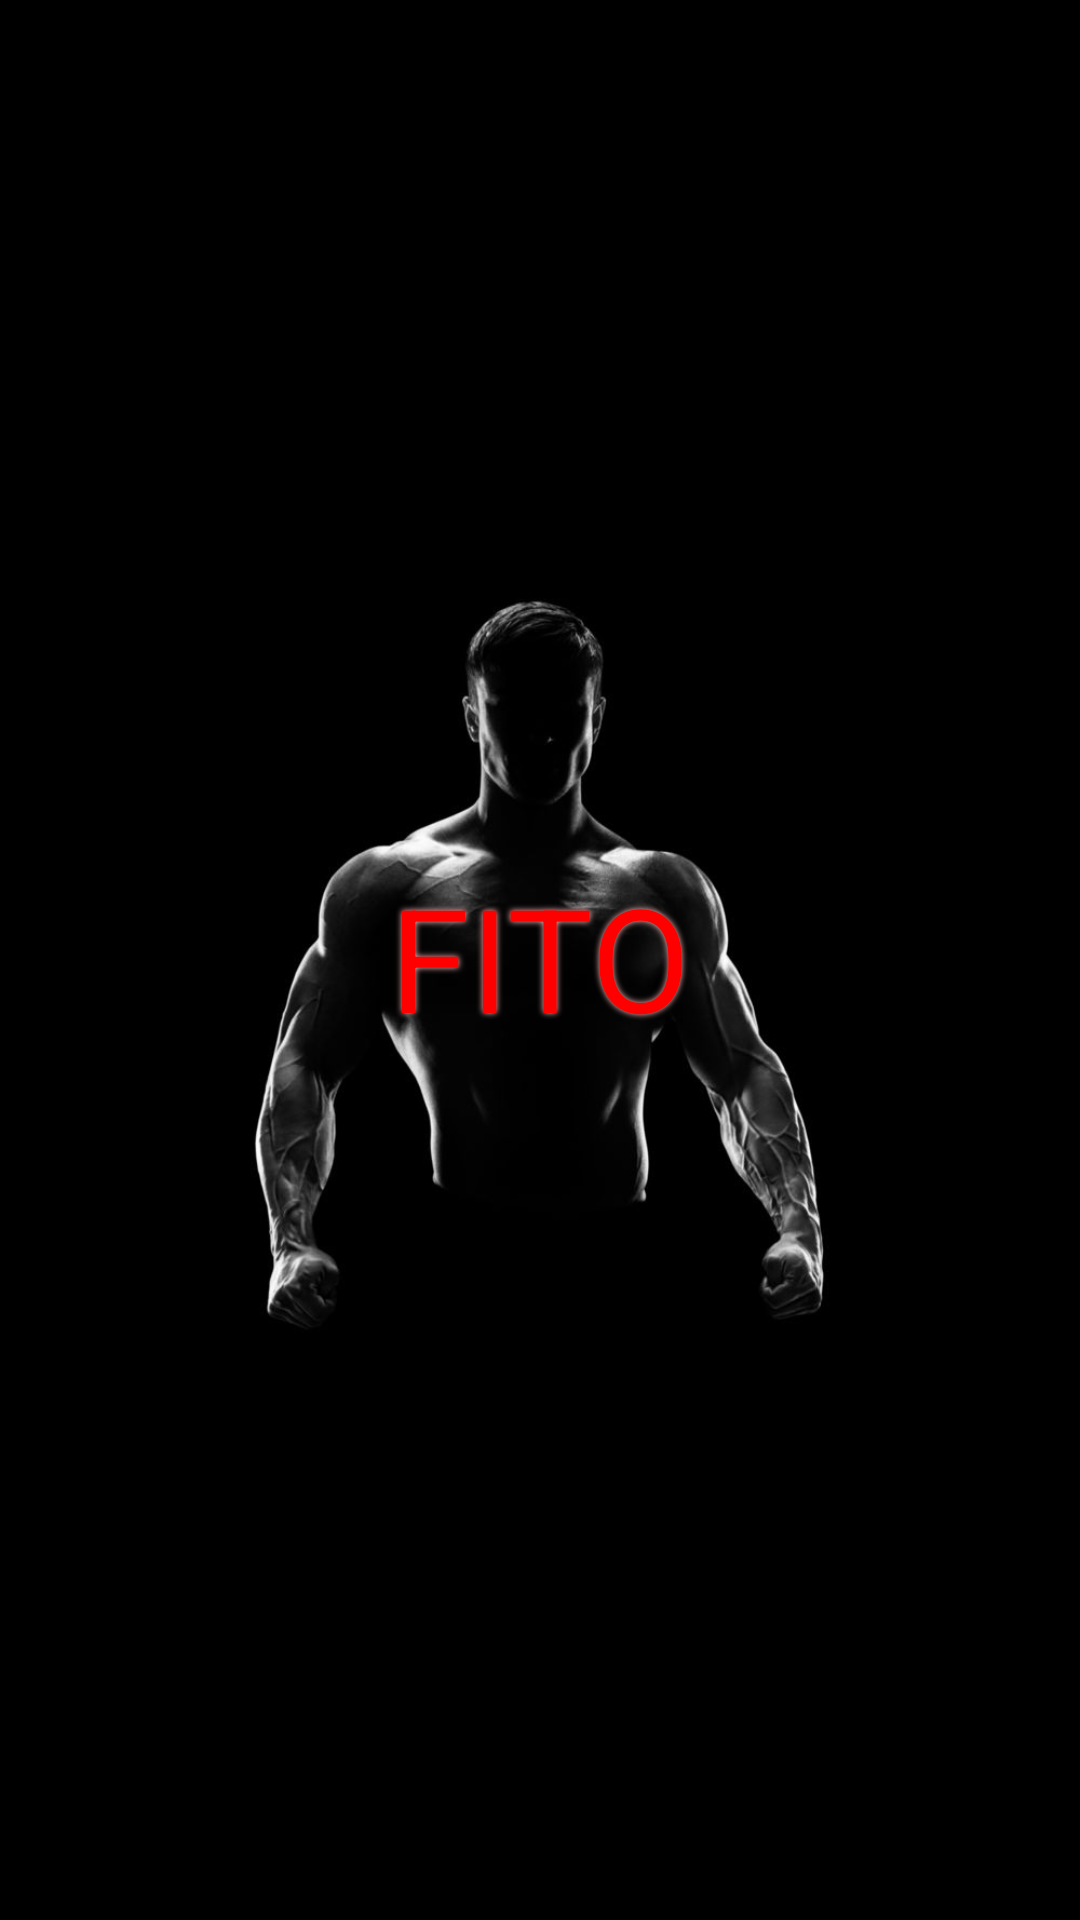

Android layout source for this screen:
<!-- AndroidManifest.xml: activity theme Theme.Splash -->
<!-- res/layout/activity_splash.xml -->
<?xml version="1.0" encoding="utf-8"?>
<androidx.constraintlayout.widget.ConstraintLayout xmlns:android="http://schemas.android.com/apk/res/android"
    xmlns:app="http://schemas.android.com/apk/res-auto"
    xmlns:tools="http://schemas.android.com/tools"
    android:layout_width="match_parent"
    android:layout_height="match_parent"
    android:background="#000000"
    tools:context=".SplashActivity" >

    <ImageView
        android:id="@+id/imageView"
        android:layout_width="wrap_content"
        android:layout_height="wrap_content"
        android:scaleType="centerInside"
        app:layout_constraintBottom_toBottomOf="parent"
        app:layout_constraintEnd_toEndOf="parent"
        app:layout_constraintStart_toStartOf="parent"
        app:layout_constraintTop_toTopOf="parent"
        app:layout_constraintVertical_bias="0.0"
        app:srcCompat="@drawable/splash"
        android:contentDescription="@string/todo3" />

    <TextView
        android:id="@+id/textView"
        android:layout_width="100dp"
        android:layout_height="67dp"
        android:shadowColor="#FFBBBB"
        android:shadowRadius="5"
        android:text="@string/fito"
        android:textColor="#FF0000"
        android:textColorHighlight="#FFFFFF"
        android:textColorHint="#FFFFFF"
        android:textColorLink="#FFFFFF"
        android:textSize="48sp"
        app:layout_constraintBottom_toBottomOf="parent"
        app:layout_constraintEnd_toEndOf="parent"
        app:layout_constraintStart_toStartOf="parent"
        app:layout_constraintTop_toTopOf="parent" />

</androidx.constraintlayout.widget.ConstraintLayout>
<!-- resources referenced by this layout -->
<resources>
  <!-- drawable splash: jpg bitmap (drawable-v24, 25145 bytes) -->
  <string name="fito">FITO</string>
  <string name="todo3">TODO</string>
  <style name="Theme.Splash" parent="Theme.MaterialComponents.DayNight.DarkActionBar">
          
          <item name="colorPrimary">@color/purple_500</item>
          <item name="colorPrimaryVariant">@color/purple_700</item>
          <item name="colorOnPrimary">@color/white</item>
          
          <item name="colorSecondary">@color/teal_200</item>
          <item name="colorSecondaryVariant">@color/teal_700</item>
          <item name="colorOnSecondary">@color/black</item>
          <item name="windowActionBar">false</item>
          <item name="windowNoTitle">true</item>
          <item name="android:windowFullscreen">true</item>
          
          <item name="android:statusBarColor" tools:targetApi="l">?attr/colorPrimaryVariant</item>
          
      </style>
  <!-- not gathered from this repository: default colours our renderer supplied (Android Studio template values) -->
  <color name="purple_500">#FF6200EE</color>
  <color name="purple_700">#FF3700B3</color>
  <color name="teal_200">#FF03DAC5</color>
  <color name="teal_700">#FF018786</color>
  <color name="black">#FF000000</color>
  <color name="white">#FFFFFFFF</color>
</resources>
